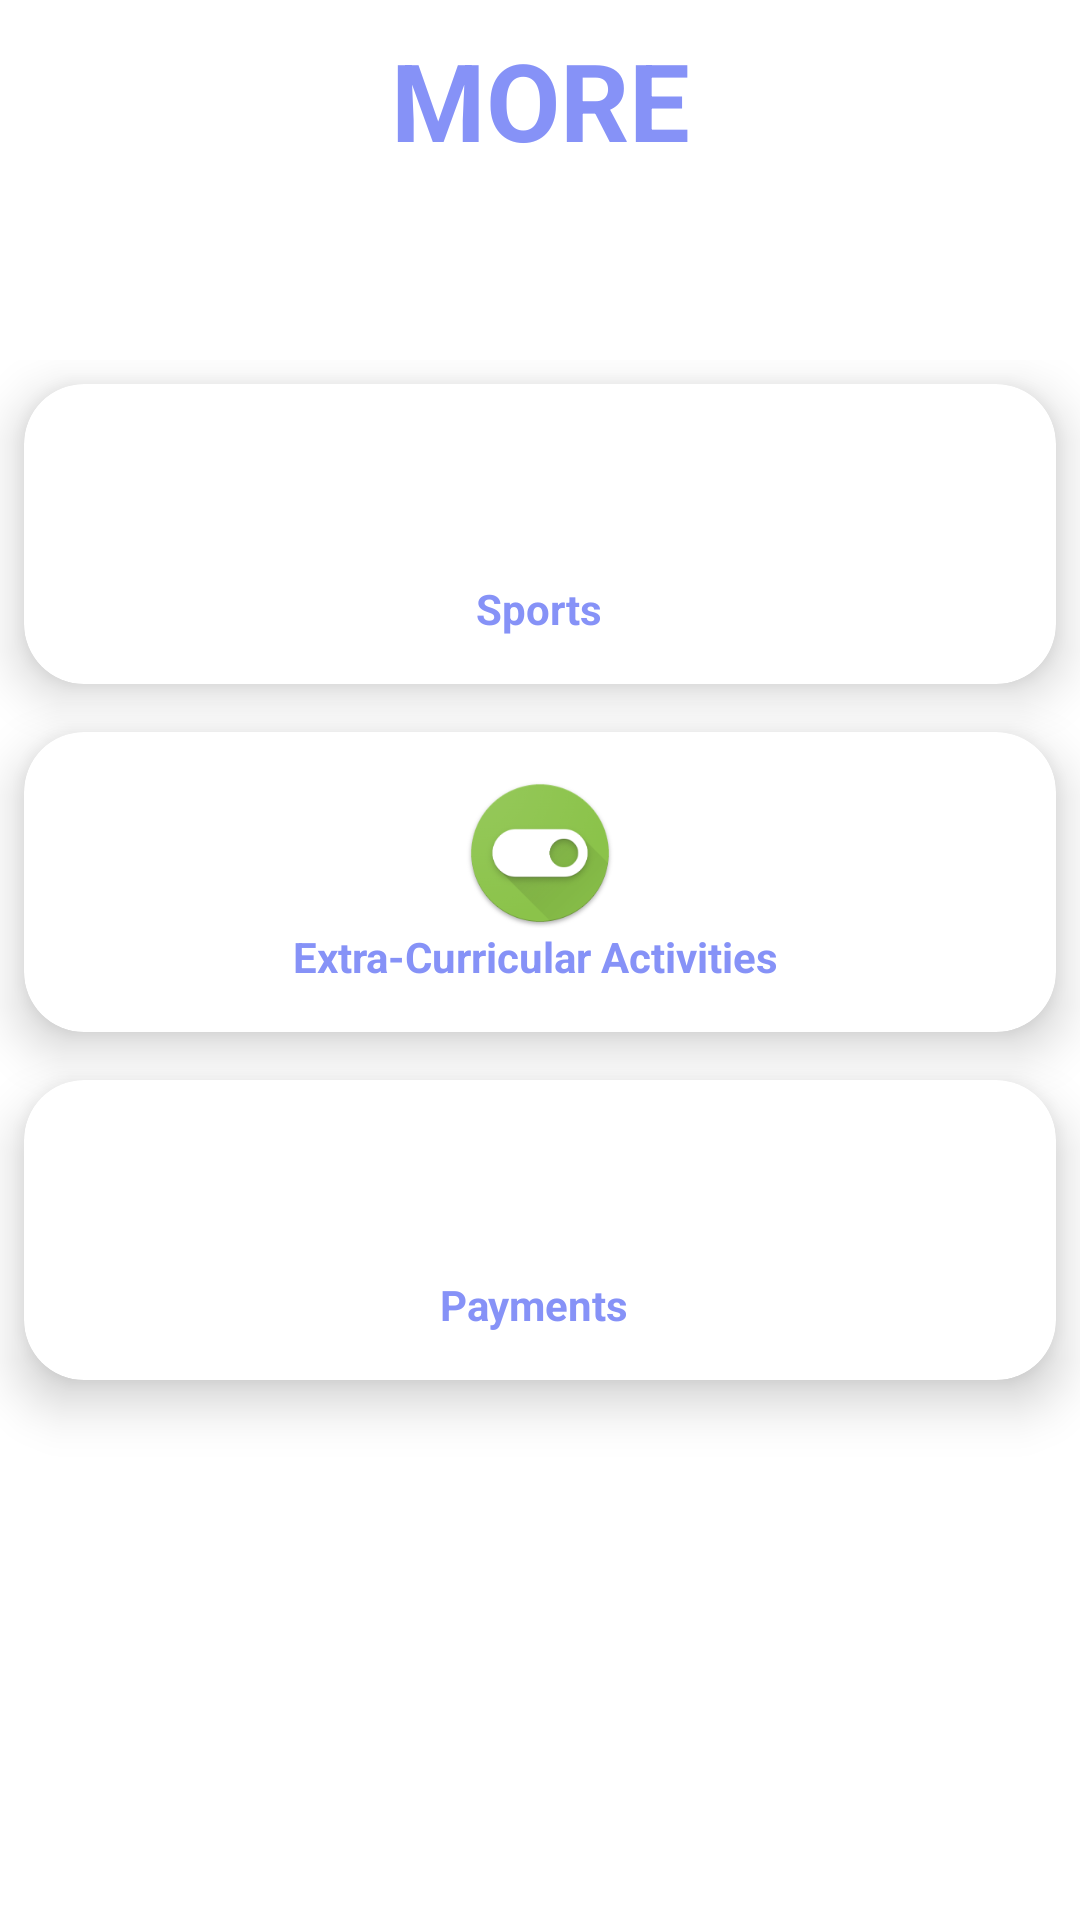

Here is an Android app screen rendered from its layout file. Give the layout XML and the strings, colors and styles it references.
<!-- AndroidManifest.xml: application theme Theme.NUNEW2 -->
<!-- res/layout/activity_more.xml -->
<?xml version="1.0" encoding="utf-8"?>
<androidx.constraintlayout.widget.ConstraintLayout xmlns:android="http://schemas.android.com/apk/res/android"
    xmlns:app="http://schemas.android.com/apk/res-auto"
    xmlns:tools="http://schemas.android.com/tools"
    android:layout_width="match_parent"
    android:layout_height="match_parent"
    android:background="@color/white"
    tools:context=".MainPage.More.More"
    android:layout_gravity="center">

    <TextView
        android:layout_width="wrap_content"
        android:layout_height="wrap_content"
        android:text="MORE"
        android:textColor="@color/lavender"
        android:textSize="36sp"
        android:textStyle="bold"
        app:layout_constraintBottom_toBottomOf="parent"
        app:layout_constraintEnd_toEndOf="parent"
        app:layout_constraintHorizontal_bias="0.5"
        app:layout_constraintStart_toStartOf="parent"
        app:layout_constraintTop_toTopOf="parent"
        app:layout_constraintVertical_bias="0.015" />

    <GridLayout
        android:layout_width="match_parent"
        android:layout_height="match_parent"
        android:id="@+id/gridLayout"
        android:rowCount="4"
        android:columnCount="2"
        android:paddingTop="100dp"
        android:layout_marginStart="0dp"
        android:layout_marginEnd="0dp"
        android:layout_marginTop="20dp"
        android:layout_marginBottom="80dp">



        <androidx.cardview.widget.CardView
            android:id="@+id/sports"
            android:layout_width="match_parent"
            android:layout_height="100dp"
            android:layout_row="0"
            android:layout_column="1"
            android:layout_margin="8dp"
            android:layout_gravity="center"
            app:cardCornerRadius="20dp"
            app:cardElevation="10dp">

            <LinearLayout
                android:layout_width="wrap_content"
                android:layout_height="wrap_content"
                android:orientation="vertical"
                android:gravity="center"
                android:layout_gravity="center_vertical|center_horizontal">

                <ImageView
                    android:layout_width="50dp"
                    android:layout_height="50dp"
                    android:src="@drawable/ic_rating"/>

                <TextView
                    android:layout_width="wrap_content"
                    android:layout_height="wrap_content"
                    android:text="Sports"
                    android:textColor="@color/lavender"
                    android:textAlignment="center"
                    android:textStyle="bold"/>

            </LinearLayout>
        </androidx.cardview.widget.CardView>

        <androidx.cardview.widget.CardView
            android:id="@+id/ExtraCurr"
            android:layout_width="match_parent"
            android:layout_height="100dp"
            android:layout_row="1"
            android:layout_column="1"
            android:layout_margin="8dp"
            android:layout_gravity="center"
            app:cardCornerRadius="20dp"
            app:cardElevation="10dp">

            <LinearLayout
                android:layout_width="wrap_content"
                android:layout_height="wrap_content"
                android:orientation="vertical"
                android:gravity="center"
                android:layout_gravity="center_vertical|center_horizontal">

                <ImageView
                    android:layout_width="50dp"
                    android:layout_height="50dp"
                    android:src="@drawable/ic_toggle"/>

                <TextView
                    android:layout_width="wrap_content"
                    android:layout_height="wrap_content"
                    android:text="Extra-Curricular Activities "
                    android:textColor="@color/lavender"
                    android:textAlignment="center"
                    android:textStyle="bold"/>

            </LinearLayout>
        </androidx.cardview.widget.CardView>

        <androidx.cardview.widget.CardView
            android:id="@+id/Payments"
            android:layout_width="match_parent"
            android:layout_height="100dp"
            android:layout_row="2"
            android:layout_column="1"
            android:layout_margin="8dp"
            app:cardCornerRadius="20dp"
            app:cardElevation="10dp">

            <LinearLayout
                android:layout_width="wrap_content"
                android:layout_height="wrap_content"
                android:orientation="vertical"
                android:gravity="center"
                android:layout_gravity="center_vertical|center_horizontal">

                <ImageView
                    android:layout_width="50dp"
                    android:layout_height="50dp"
                    android:src="@drawable/password_icon"/>

                <TextView
                    android:layout_width="wrap_content"
                    android:layout_height="wrap_content"
                    android:text="Payments "
                    android:textColor="@color/lavender"
                    android:textAlignment="center"
                    android:textStyle="bold"/>

            </LinearLayout>
        </androidx.cardview.widget.CardView>



    </GridLayout>






</androidx.constraintlayout.widget.ConstraintLayout>
<!-- resources referenced by this layout -->
<resources>
  <color name="lavender">#8692f7</color>
  <color name="white">#FFFFFFFF</color>
  <!-- drawable ic_toggle: png bitmap (drawable, 19867 bytes) -->
  <!-- drawable password_icon (drawable) -->
  <vector android:height="24dp" android:tint="#ffffff"
      android:viewportHeight="24" android:viewportWidth="24"
      android:width="24dp" xmlns:android="http://schemas.android.com/apk/res/android">
      <path android:fillColor="@android:color/white" android:pathData="M2,17h20v2H2V17zM3.15,12.95L4,11.47l0.85,1.48l1.3,-0.75L5.3,10.72H7v-1.5H5.3l0.85,-1.47L4.85,7L4,8.47L3.15,7l-1.3,0.75L2.7,9.22H1v1.5h1.7L1.85,12.2L3.15,12.95zM9.85,12.2l1.3,0.75L12,11.47l0.85,1.48l1.3,-0.75l-0.85,-1.48H15v-1.5h-1.7l0.85,-1.47L12.85,7L12,8.47L11.15,7l-1.3,0.75l0.85,1.47H9v1.5h1.7L9.85,12.2zM23,9.22h-1.7l0.85,-1.47L20.85,7L20,8.47L19.15,7l-1.3,0.75l0.85,1.47H17v1.5h1.7l-0.85,1.48l1.3,0.75L20,11.47l0.85,1.48l1.3,-0.75l-0.85,-1.48H23V9.22z"/>
  </vector>
  <style name="Theme.NUNEW2" parent="Theme.MaterialComponents.DayNight.NoActionBar">
          
          <item name="colorPrimary">@color/purple_500</item>
          <item name="colorPrimaryVariant">@color/lavender</item>
          <item name="colorOnPrimary">@color/white</item>
          
          <item name="colorSecondary">@color/teal_200</item>
          <item name="colorSecondaryVariant">@color/teal_700</item>
          <item name="colorOnSecondary">@color/black</item>
          
          <item name="android:statusBarColor">?attr/colorPrimaryVariant</item>
          
      </style>
  <color name="purple_500">#FF6200EE</color>
  <color name="teal_200">#FF03DAC5</color>
  <color name="teal_700">#FF018786</color>
  <color name="black">#FF000000</color>
</resources>
